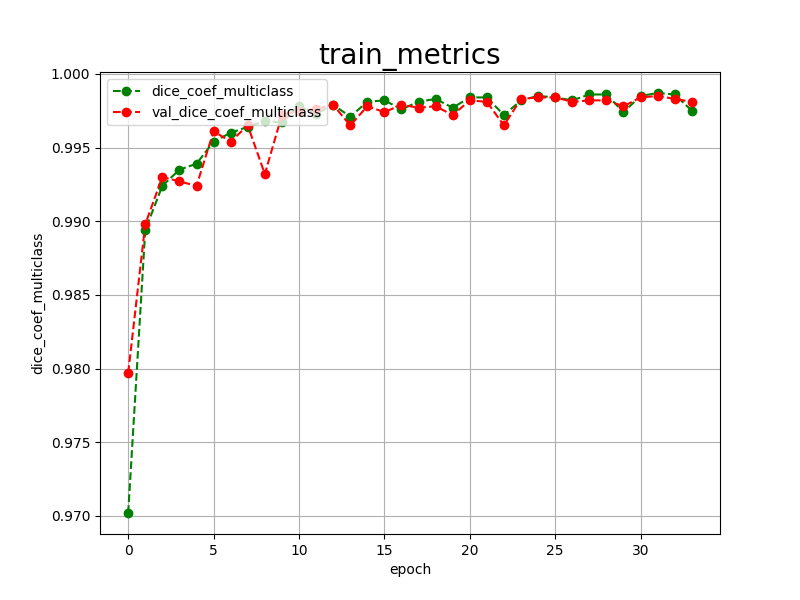

Source data for this figure (header and first rows):
epoch, dice_coef_multiclass, val_dice_coef_multiclass, 
0, 0.9702, 0.9797
1, 0.9894, 0.9898
2, 0.9924, 0.9930
3, 0.9935, 0.9927
4, 0.9939, 0.9924
5, 0.9954, 0.9961
6, 0.9960, 0.9954
7, 0.9964, 0.9965
8, 0.9968, 0.9932
9, 0.9967, 0.9972
10, 0.9978, 0.9975
11, 0.9973, 0.9976
12, 0.9979, 0.9979
13, 0.9971, 0.9965
14, 0.9981, 0.9978
15, 0.9982, 0.9974
16, 0.9976, 0.9979
17, 0.9981, 0.9977
18, 0.9983, 0.9978
19, 0.9977, 0.9972
20, 0.9984, 0.9982
21, 0.9984, 0.9981
22, 0.9972, 0.9965
23, 0.9982, 0.9983
24, 0.9985, 0.9984
25, 0.9984, 0.9984
26, 0.9982, 0.9981
27, 0.9986, 0.9982
28, 0.9986, 0.9982
29, 0.9974, 0.9978
30, 0.9985, 0.9984
31, 0.9987, 0.9985
32, 0.9986, 0.9983
33, 0.9975, 0.9981
